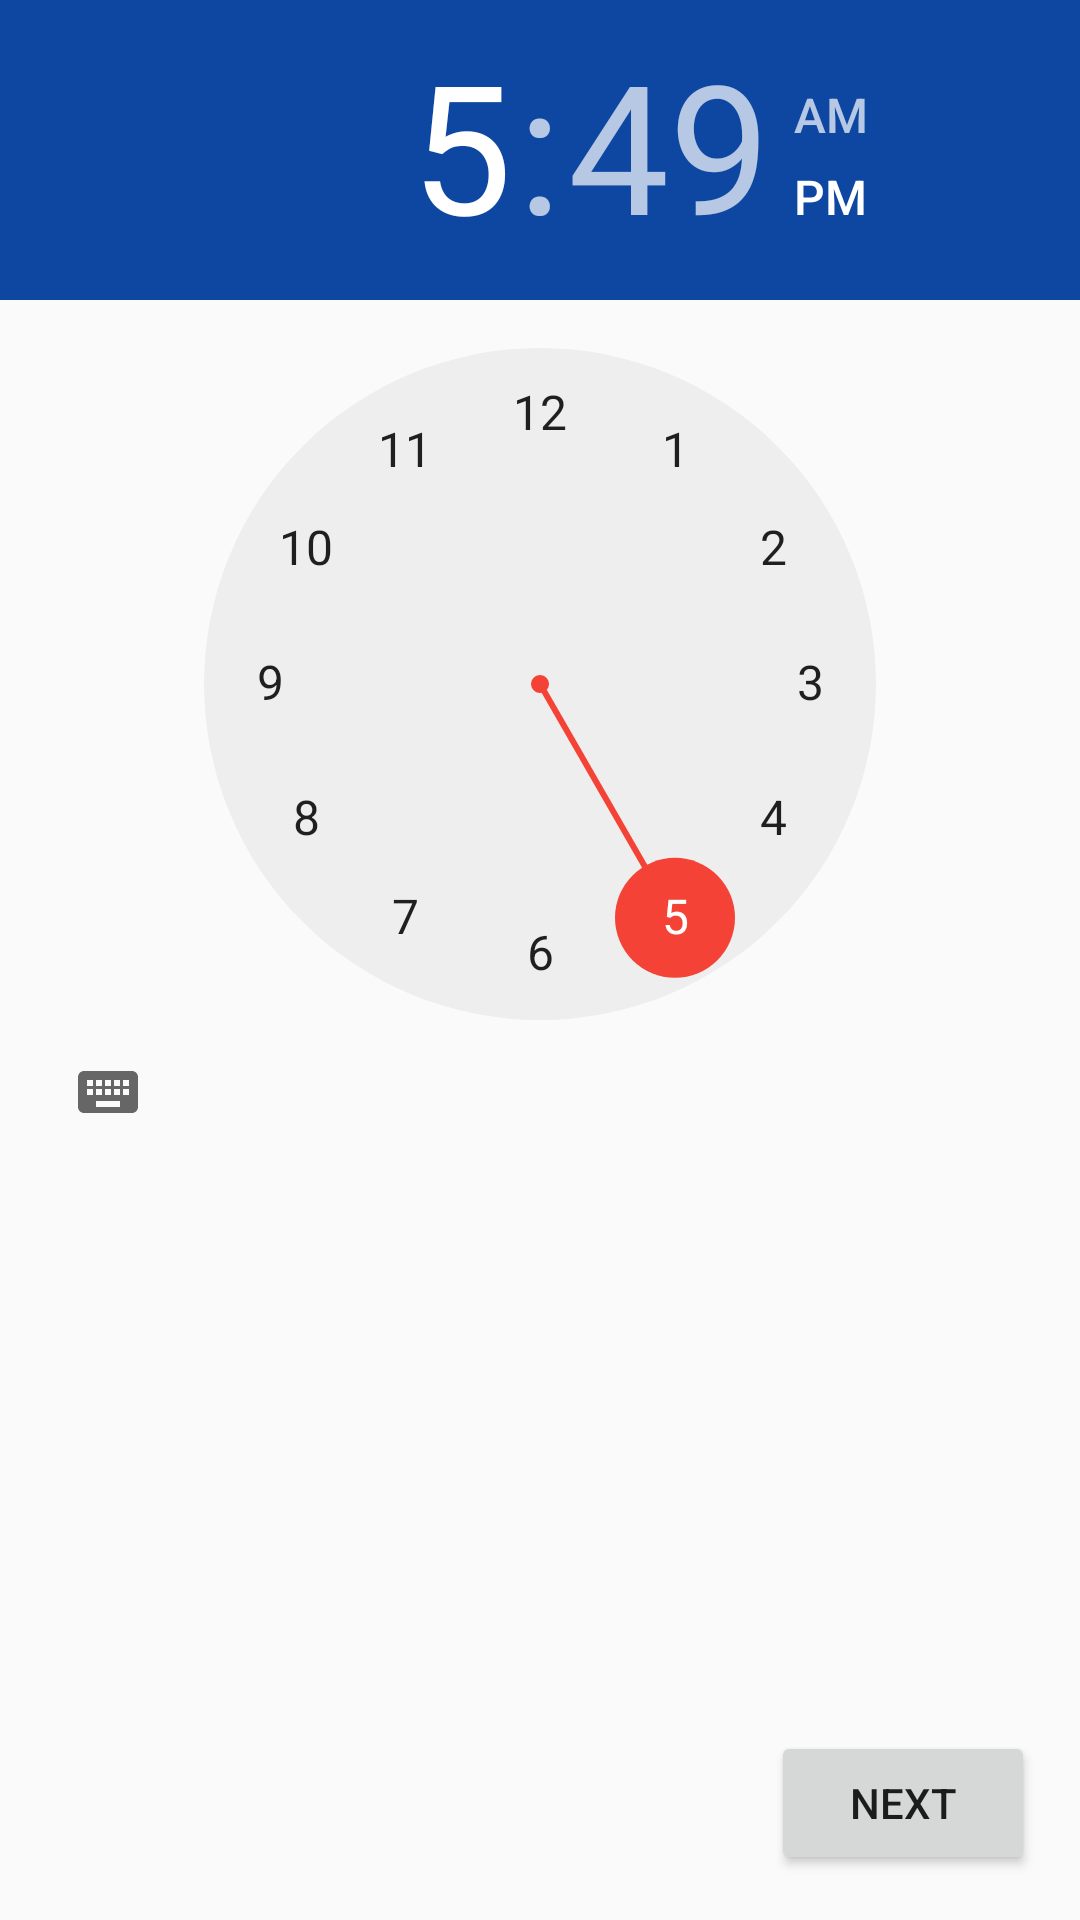

Here is an Android app screen rendered from its layout file. Give the layout XML and the strings, colors and styles it references.
<!-- AndroidManifest.xml: application theme AppTheme -->
<!-- res/layout/activity_new_booking_time.xml -->
<?xml version="1.0" encoding="utf-8"?>
<android.support.constraint.ConstraintLayout xmlns:android="http://schemas.android.com/apk/res/android"
    xmlns:app="http://schemas.android.com/apk/res-auto"
    xmlns:tools="http://schemas.android.com/tools"
    android:layout_width="match_parent"
    android:layout_height="match_parent"
    tools:context=".NewBookingTime">

    <TimePicker
        android:id="@+id/timePicker"
        android:layout_width="wrap_content"
        android:layout_height="wrap_content"
        android:layout_marginEnd="8dp"
        android:layout_marginBottom="8dp"
        android:headerBackground="@color/colorPrimaryDark"
        app:layout_constraintBottom_toBottomOf="parent"
        app:layout_constraintEnd_toEndOf="parent"
        app:layout_constraintHorizontal_bias="0.0"
        app:layout_constraintStart_toStartOf="parent"
        app:layout_constraintTop_toTopOf="parent"
        app:layout_constraintVertical_bias="0.0" />

    <Button
        android:id="@+id/next"
        android:layout_width="wrap_content"
        android:layout_height="48dp"
        android:layout_marginStart="8dp"
        android:layout_marginTop="8dp"
        android:layout_marginEnd="8dp"
        android:layout_marginBottom="8dp"
        android:text="@string/next"
        app:layout_constraintBottom_toBottomOf="parent"
        app:layout_constraintEnd_toEndOf="parent"
        app:layout_constraintHorizontal_bias="0.973"
        app:layout_constraintStart_toStartOf="parent"
        app:layout_constraintTop_toTopOf="parent"
        app:layout_constraintVertical_bias="0.988" />

</android.support.constraint.ConstraintLayout>
<!-- resources referenced by this layout -->
<resources>
  <color name="colorPrimaryDark">#0D47A1</color>
  <string name="next">Next</string>
  <style name="AppTheme" parent="AppTheme.Base" />
  <style name="AppTheme.Base" parent="Theme.AppCompat.Light.DarkActionBar">
          <item name="colorPrimary">@color/colorPrimary</item>
          <item name="colorPrimaryDark">@color/colorPrimaryDark</item>
          <item name="colorAccent">@color/colorAccent</item>
      </style>
  <color name="colorPrimary">#1976d2</color>
  <color name="colorAccent">#F44336</color>
</resources>
